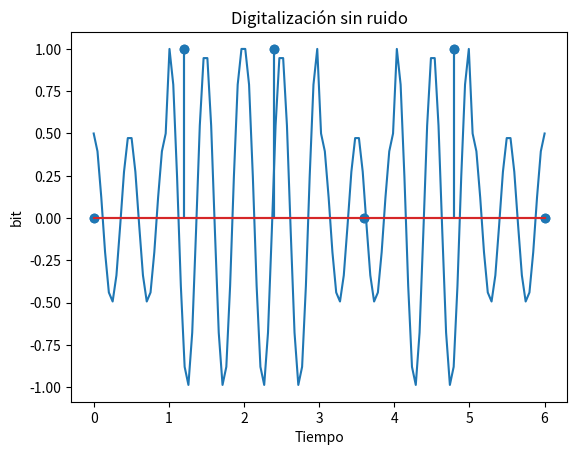

Here is the Python script that generated this plot: (Note: this script raises an exception after producing the figure.)
import numpy as np 
import matplotlib.pyplot as plt
import scipy.integrate as it
from scipy import interpolate, signal
import random

def ask(bits, tiempo, frec):
    time = np.linspace(0,tiempo,frec)
    port1 = 1*np.cos(2*np.pi*time*frec*2)
    port2 = 0.5*np.cos(2*np.pi*time*frec*2)
    l = []
    salida = np.array(l)
    i = 0
    for bit in bits:
        if bit == 0:
            for a in port2:
                salida = np.append(salida,a)
        else:
            for a in port1:
                salida = np.append(salida,a)
    
    t = np.linspace(0,tiempo*len(bits),salida.size)
    return salida,t

def askReceptor(señal, frec):
    l = []
    Iindex = 0
    Findex = 20
    tramos = señal.size/frec
    for i in range(0,int(tramos)):
        data = señal[Iindex:Findex]
        if(np.amax(data)-1<=0.3 and np.amax(data)-1>=0 ):
            l.append(1)
        else:
            l.append(0)
        Iindex = Iindex + 20
        Findex = Findex + 20
    salida = np.array(l)
    return salida


def ruido(señal, snr, time):
    media = 0
    for elemento in señal:
        media = media + elemento
    media = media/señal.size
    energia = it.simps(señal,time)
    varianza = np.sqrt([energia/snr])

    ruido = np.random.normal(media, varianza, señal.size)
    return señal+ruido



def plotDigital(bits, time, title):
    plt.xlabel('Tiempo')
    plt.ylabel('bit')
    plt.title(title)
    plt.stem(time, bits)
    plt.show()

def plotNormal(signal, time, title):
    plt.xlabel('Tiempo')
    plt.ylabel('Energía')
    plt.title(title)
    plt.plot(time,signal)
    plt.show()

def graficoError(valuesE, valuesS):
    barWidth = 0.25
    r1 = np.arange(valuesE.size)
    r2 = [x + barWidth for x in r1]
    plt.bar(r1, valuesE, color='#6A5ACD', width=barWidth, label="Error")
    plt.bar(r2, valuesS, color='#6495ED', width=barWidth, label="SNR")
    plt.xlabel("Pruebas")
    plt.xticks([r + barWidth for r in range(valuesE.size)], ['Arreglo de bits 1', 'Arreglo de bits 2', 'Arreglo de bits 3'])
    plt.ylabel("Grado")
    plt.title("Representación relación entre SNR y Error de recepciónd e bits")
    plt.legend()
    plt.show()

def generarAleatorio(largo):
    l = np.random.randint(2,size=largo)
    return l

def calculoError(original, ruidosa):
    diferencias = np.sum(original != ruidosa)
    error = diferencias/original.size*1.0
    return error


''' Aplicación para caso simple'''
#Se aplica ASK y se muestra el resultado
#Bits usados para prueba inicial
bits = np.array([0,1,1,0,1,0])
time = np.linspace(0,6,6)
#Se grafica los bits enviados
plotDigital(bits,time, "Bits enviados inicialmente")

salida, t = ask(bits,1,20)
plotNormal(salida, t, "Señal demodulada sin ruido")

#Se recibe los valores de ask y se muestra el resultado
rbits = askReceptor(salida,20)
plotDigital(bits,time, "Digitalización sin ruido")

#Se aplica ruido a la señal
señalRuidosa = ruido(salida,2,t)
plotNormal(señalRuidosa, t, "Señal demodulada con ruido")

#Se grafica la salida con ruido
rbits1 = askReceptor(señalRuidosa,20)
plotDigital(bits,time, "Digitalización con ruido")

#############################FIN EJEMPLOM SIMPLE###############################

bits1 = generarAleatorio(10**3)
bits2 = generarAleatorio(10**3)
bits3 = generarAleatorio(10**3)
errores = []
snr = []

time1 = np.linspace(0,bits1.size,bits1.size)
plotDigital(bits1,time1, "Bits enviados 10^3")
salida1, t1 = ask(bits1,1,20)
señalRuidosa1 = ruido(salida1, 1, t1)
rbits1 = askReceptor(señalRuidosa1,20)
error1 = calculoError(bits1,rbits1)
print(error1)
snr.append(1/7.0)
errores.append(error1)

time2 = np.linspace(0,bits2.size,bits2.size)
plotDigital(bits2,time2, "Bits enviados 10^3")
salida2, t2 = ask(bits2,1,20)
señalRuidosa2 = ruido(salida2, 4, t2)
rbits2 = askReceptor(señalRuidosa2,20)
error2 = calculoError(bits2,rbits2)
print(error2)
snr.append(4/7.0)
errores.append(error2)

time3 = np.linspace(0,bits3.size,bits3.size)
plotDigital(bits3,time3, "Bits enviados 10^3")
salida3, t3 = ask(bits3,1,20)
señalRuidosa3 = ruido(salida3, 7, t3)
rbits3 = askReceptor(señalRuidosa3,20)
error3 = calculoError(bits3,rbits3)
print(error3)
snr.append(7/7.0)
errores.append(error3)
errores = np.array(errores)
snr = np.array(snr)
graficoError(errores, snr)